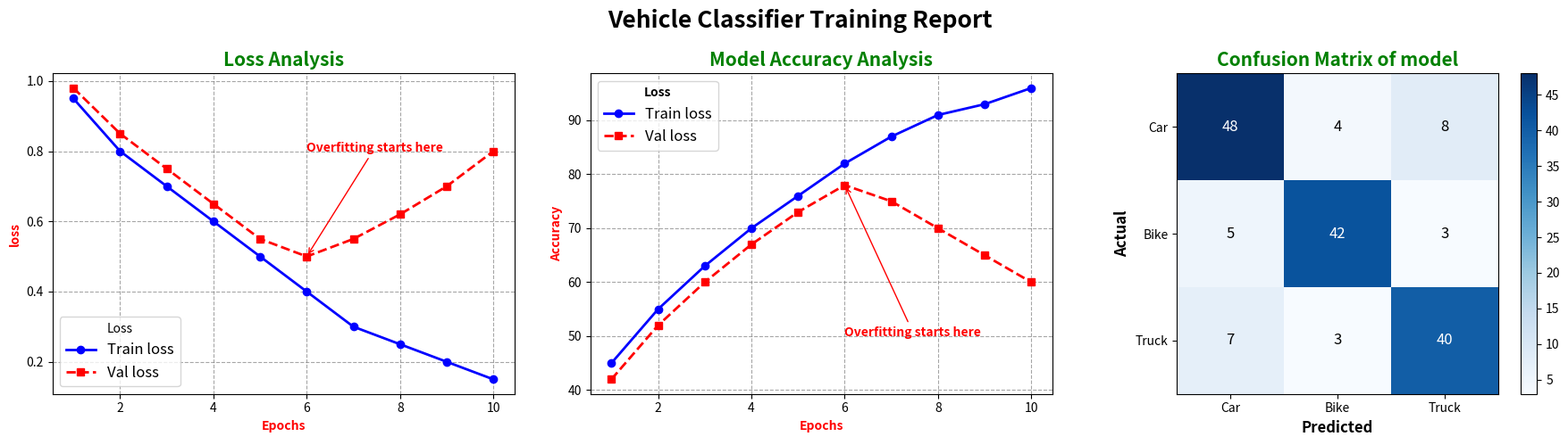

Recreate this plot in Python.
import matplotlib.pyplot as plt
import numpy as np

epochs = [1, 2, 3, 4, 5, 6, 7, 8, 9, 10]

train_loss = [0.95, 0.80, 0.70, 0.60, 0.50, 0.40, 0.30, 0.25, 0.20, 0.15]
val_loss   = [0.98, 0.85, 0.75, 0.65, 0.55, 0.50, 0.55, 0.62, 0.70, 0.80]

train_acc  = [45, 55, 63, 70, 76, 82, 87, 91, 93, 96]
val_acc    = [42, 52, 60, 67, 73, 78, 75, 70, 65, 60]

# Confusion matrix after training
confusion = [[48,  4,  8],
             [ 5, 42,  3],
             [ 7,  3, 40]]

classes = ["Car", "Bike", "Truck"]

fig, ax = plt.subplots(1,3,figsize=(18,5))

ax[0].grid(
    linestyle='--',
    color = 'gray',
    alpha = 0.7,
    axis = 'both'
)

ax[0].plot(epochs, train_loss,color='blue',linestyle='-',marker='o',linewidth=2,label='Train loss')

ax[0].plot(epochs, val_loss,color='red',linestyle='--',marker='s',linewidth=2,label='Val loss')

ax[0].legend(
    loc ='best',
    title = 'Loss',
    fontsize = 12,
)

ax[0].set_title("Loss Analysis", fontsize = 15, fontweight= 'bold', fontstyle = 'italic', color='green')

ax[0].set_xlabel('Epochs', color = 'r', fontweight='bold')

ax[0].set_ylabel('loss', color='r', fontweight = 'bold')

ax[0].annotate(
    'Overfitting starts here',
    xy=(6,0.50),
    xytext=(6,0.8),
    arrowprops = {'arrowstyle': '->', 'color': 'red'},
    fontsize = 10,
    color = 'r',
    fontweight = 'bold',
)

ax[1].grid(
    linestyle='--',
    color = 'gray',
    alpha = 0.7,
    axis = 'both'
)



ax[1].plot(epochs, train_acc,color='blue',linestyle='-',marker='o',linewidth=2,label='Train loss')

ax[1].plot(epochs, val_acc,color='red',linestyle='--',marker='s',linewidth=2,label='Val loss')

ax[1].legend(
    loc = 'best',
    title = 'Loss',
    fontsize = 12,
    title_fontproperties = {'weight': 'bold'}
)


ax[1].set_title("Model Accuracy Analysis", fontsize = 15, fontweight= 'bold', fontstyle = 'italic', color='green')

ax[1].set_xlabel('Epochs', color = 'r', fontweight='bold')

ax[1].set_ylabel('Accuracy', color='r', fontweight = 'bold')



ax[1].annotate(
    'Overfitting starts here',
    xy=(6,78),
    xytext=(6,50),
    arrowprops = {'arrowstyle': '->', 'color': 'red'},
    fontsize = 10,
    color = 'r',
    fontweight = 'bold',
)

img = ax[2].imshow(confusion,cmap='Blues')

plt.colorbar(img)


for i in range(3):
    for j in range(3):
        ax[2].text(
            j,
            i,
            confusion[i][j],
            ha = 'center',
            va = 'center',
            fontsize = 12,
            color = 'white' if confusion[i][j] > 39 else 'black',
        )
ax[2].set_xlabel('Predicted', fontweight = 'bold', fontsize= 12)
ax[2].set_ylabel('Actual', fontweight = 'bold', fontsize = 12)

# ax[2].set_xlim(0,2)
# ax[2].set_ylim(0,2)
ax[2].set_xticks(np.arange(0,3,1))
ax[2].set_yticks(np.arange(0,3,1))

ax[2].set_xticklabels(classes)
ax[2].set_yticklabels(classes)

ax[2].set_title('Confusion Matrix of model', fontsize = 15, fontweight = 'bold', color='green', fontstyle = 'italic')

fig.suptitle('Vehicle Classifier Training Report', color = 'black', fontsize = 19, fontweight = 'bold')

fig.savefig(
    'training_report.png',
    dpi = 150,
    bbox_inches = 'tight',
    pad_inches = 0.1,
)


plt.tight_layout()

plt.show()
